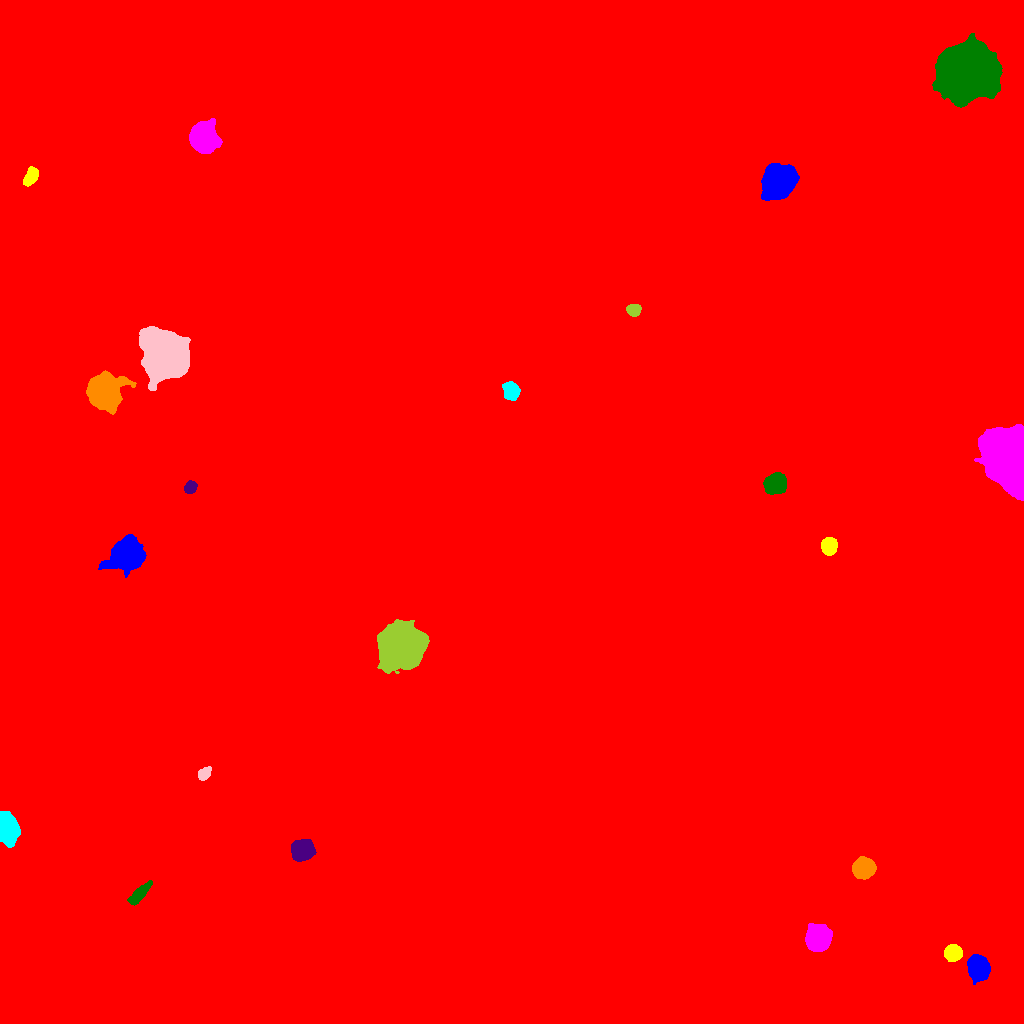

The data file committed next to this chart (first rows):
ID, X, Y, A, B, theta, total_flux, mu_max, mu_median, mu_mean, R_fwhm, R_e, R10, R90, x_start, x_end, y_start, y_end, area, greylevel
0, 497.8, 525, 300.6, 295.2, 0.09526, 3700466, 36.0, 3.0, 3.629, 37.48, 245.5, 85.94, 422.5, 0, 1023, 0, 1023, 1019567, 3.629
1, 978.3, 55.41, 5.07, 4.514, -1.285, 14987, 85.0, 21.0, 28.28, 6.699, 6.024, 2.394, 9.982, 967, 990, 39, 69, 530, 45.28
2, 952.7, 70.35, 3.866, 3.657, 0.05184, 7819, 62.0, 26.0, 28.43, 6.155, 4.886, 2.034, 7.653, 944, 962, 62, 79, 275, 57.43
3, 818.7, 85.31, 5.392, 5.123, 1.296, 26528, 127.0, 30.0, 41.07, 7.247, 6.58, 2.585, 11.03, 805, 832, 72, 100, 646, 57.07
4, 138.9, 129.4, 7.238, 2.395, 0.7933, 1870, 15.0, 6.0, 6.516, 5.698, 5.323, 2.111, 8.292, 127, 152, 118, 143, 287, 23.52
5, 302.2, 173.1, 4.948, 4.285, -0.044, 9394, 57.0, 17.0, 20.2, 6.652, 5.863, 2.326, 9.491, 291, 316, 162, 184, 465, 38.2
6, 862.7, 155.2, 4.692, 4.383, 0.3494, 15864, 98.0, 29.0, 35.89, 6.604, 5.754, 2.257, 9.39, 852, 876, 144, 167, 442, 51.89
7, 5.853, 195.6, 6.087, 4.114, -1.418, 25667, 147.0, 28.0, 43.5, 6.676, 5.917, 2.394, 9.997, 0, 20, 176, 212, 590, 61.5
8, 204.4, 249.8, 3.233, 2.408, 0.8069, 1164, 18.0, 7.0, 7.558, 4.442, 3.568, 1.382, 5.67, 198, 211, 243, 257, 154, 25.56
9, 400.4, 375.9, 8.783, 8.272, 0.3974, 97099, 236.0, 24.0, 46.28, 8.885, 9.756, 3.7, 18.69, 377, 429, 350, 404, 2098, 63.28
10, 512.2, 511.2, 19.71, 17.47, 0.2883, 276445, 124.0, 28.0, 35.81, 22.9, 23.06, 9.045, 38.41, 453, 560, 446, 565, 7719, 52.81
11, 126.5, 469.6, 7.649, 6.504, 0.6692, 32513, 80.0, 20.0, 29.4, 10.85, 8.667, 3.656, 14.07, 98, 146, 446, 489, 1106, 45.4
12, 828.7, 477.4, 3.83, 3.364, 1.438, 4209, 40.0, 14.0, 16.06, 5.47, 4.583, 1.784, 7.421, 821, 837, 468, 486, 262, 33.06
13, 1009, 564.1, 14.04, 9.227, -1.197, 122448, 135.0, 36.0, 46.86, 15.63, 13.62, 5.47, 22.33, 974, 1023, 523, 599, 2613, 63.86
14, 775, 539.3, 4.707, 4.244, 0.4673, 12461, 81.0, 23.0, 28.58, 6.383, 5.642, 2.257, 9.305, 763, 786, 529, 551, 436, 45.58
15, 190.2, 536, 3.083, 2.569, 0.7674, 789.0, 11.0, 5.0, 5.367, 4.754, 3.656, 1.493, 5.698, 184, 197, 530, 543, 147, 23.37
16, 103.9, 631.4, 7.55, 7.237, -0.8579, 34468, 99.0, 19.0, 28.11, 8.903, 8.777, 3.385, 15.14, 86, 136, 609, 653, 1226, 47.11
17, 511, 632.4, 4.477, 3.555, -1.294, 2996, 23.0, 10.0, 10.82, 6.232, 5.14, 2.111, 8.019, 502, 520, 623, 642, 277, 26.82
18, 165.3, 666.6, 9.891, 8.569, -1.097, 103982, 232.0, 24.0, 44.59, 9.253, 10.22, 3.868, 19.84, 139, 190, 633, 697, 2332, 62.59
19, 633.9, 713.6, 3.445, 2.784, -0.0681, 1609, 18.0, 9.5, 9.811, 5.323, 4.029, 1.693, 6.232, 626, 641, 707, 719, 164, 32.81
20, 888.1, 726.9, 10.68, 6.196, -0.8208, 52115, 120.0, 24.0, 33.71, 9.723, 10.01, 3.868, 17.16, 865, 910, 700, 748, 1546, 50.71
21, 778.5, 842.5, 7.523, 6.51, 0.719, 33316, 93.0, 22.0, 29.51, 9.441, 8.704, 3.478, 14.66, 761, 799, 823, 860, 1129, 46.51
22, 31.35, 847.1, 4.512, 2.834, 1.016, 2063, 18.0, 9.0, 9.128, 6.077, 4.583, 1.871, 7.159, 23, 38, 837, 857, 226, 26.13
23, 203.5, 885.2, 6.076, 5.76, -0.9552, 20517, 81.0, 17.0, 24.51, 7.878, 7.291, 2.877, 12.35, 189, 222, 870, 905, 837, 41.51
24, 968.7, 952.4, 11.77, 11.21, 0.4396, 155347, 237.0, 28.0, 44.36, 10.09, 13.24, 4.687, 25.15, 932, 1002, 916, 990, 3502, 61.36
